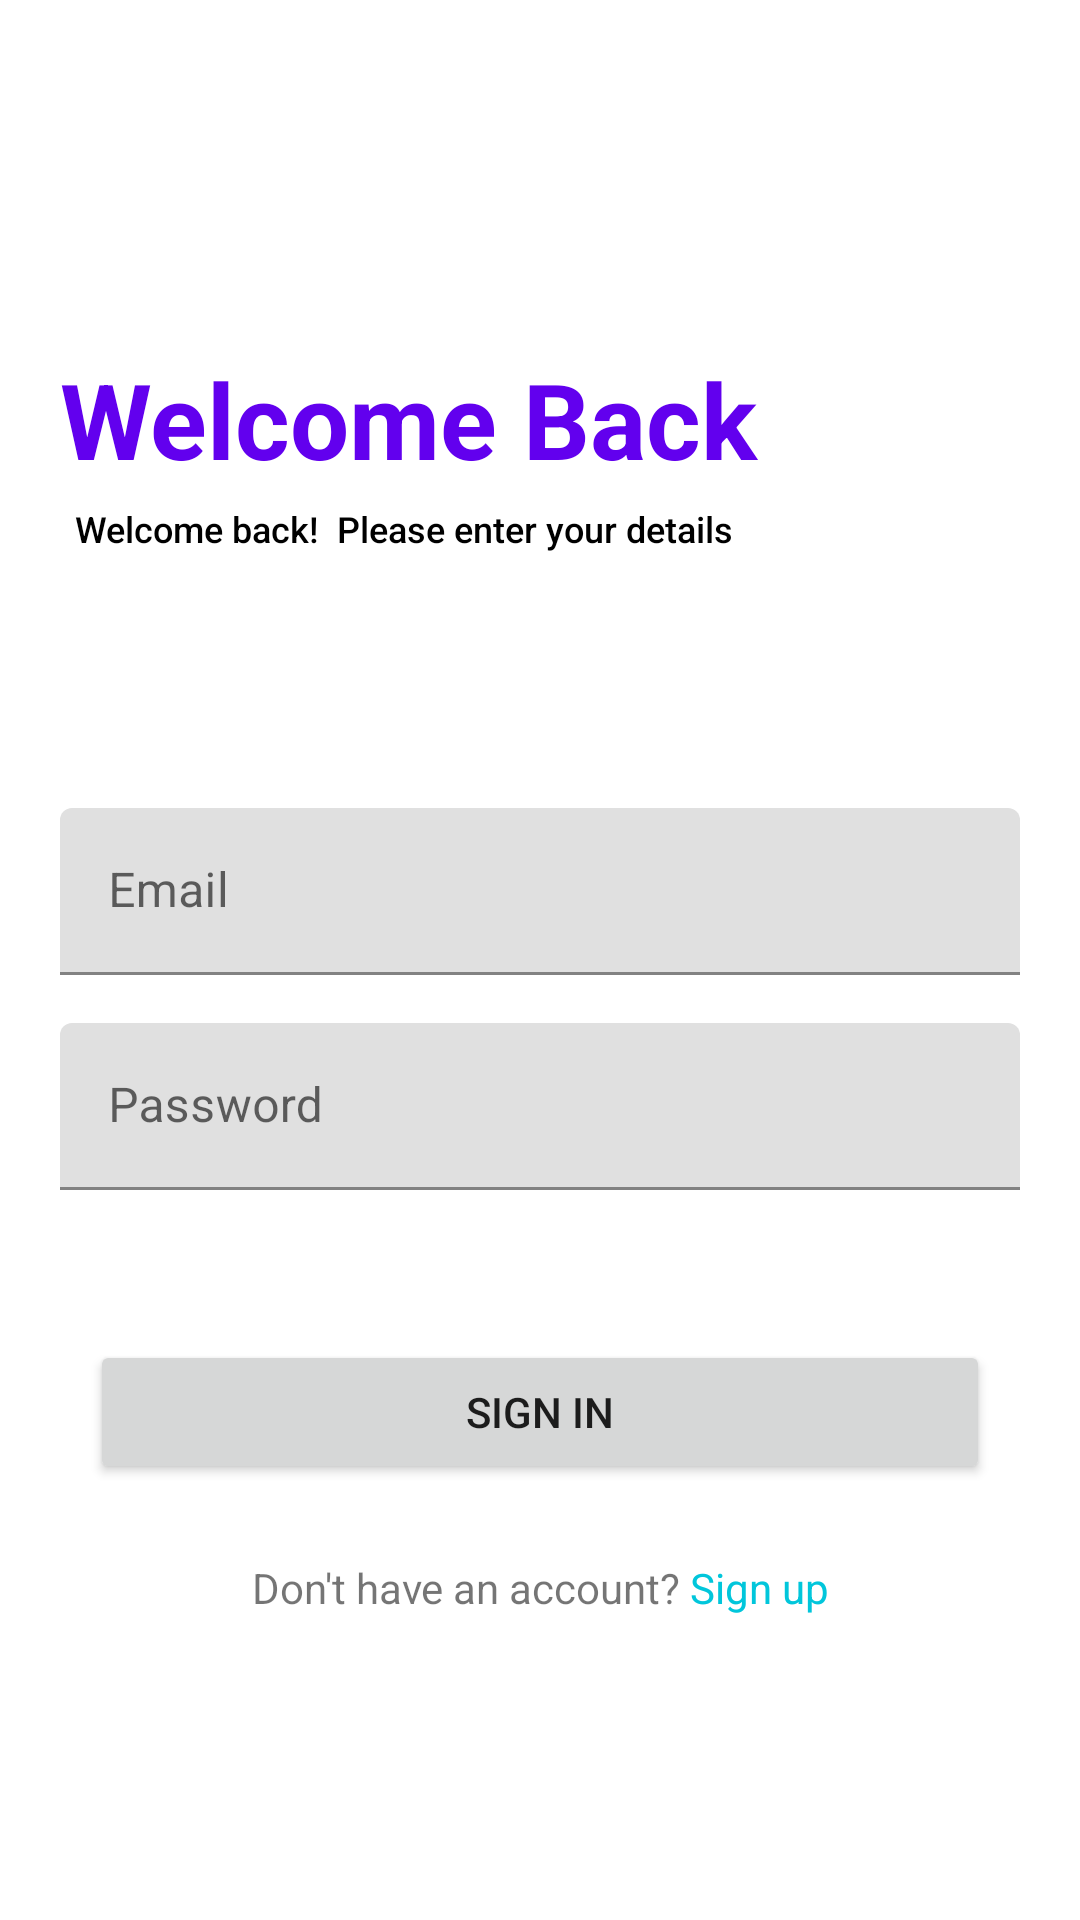

The Android layout XML behind this screen, and the referenced resources:
<!-- AndroidManifest.xml: application theme Theme.Bizmart -->
<!-- res/layout/signin.xml -->
<?xml version="1.0" encoding="utf-8"?>
<layout xmlns:android="http://schemas.android.com/apk/res/android"
    xmlns:app="http://schemas.android.com/apk/res-auto"
    xmlns:tools="http://schemas.android.com/tools"
    >

    <data>

    </data>


<ScrollView
    android:layout_width="match_parent"
    android:layout_height="match_parent"
    tools:context=".Signup">

    <androidx.constraintlayout.widget.ConstraintLayout
        android:layout_width="match_parent"
        android:layout_height="wrap_content"
        android:layout_gravity="center"
        android:padding="20dp">

    <TextView
        android:id="@+id/textView"
        android:layout_width="match_parent"
        android:layout_height="wrap_content"
        android:gravity="start"
        android:fontFamily="sans-serif"
        android:textSize="35dp"
        android:text="Welcome Back"
        android:textColor="@color/purple_500"
        android:textStyle="bold"
        android:layout_marginTop="20dp"
        app:layout_constraintEnd_toEndOf="parent"
        app:layout_constraintStart_toStartOf="parent"
        app:layout_constraintTop_toTopOf="parent" />

        <TextView
            android:id="@+id/sub_text"
            android:layout_width="match_parent"
            android:layout_height="wrap_content"
            android:text="Welcome back!  Please enter your details"
            android:fontFamily="sans-serif-medium"
            android:padding="5dp"
            android:textColor="#000"
            android:textSize="12sp"
            app:layout_constraintTop_toBottomOf="@id/textView"
            >

        </TextView>

    <com.google.android.material.textfield.TextInputLayout
        android:id="@+id/email"
        android:layout_width="match_parent"
        android:layout_height="wrap_content"
        android:layout_marginTop="80dp"
        android:hint="Email"
        app:layout_constraintStart_toStartOf="parent"
        app:layout_constraintTop_toBottomOf="@+id/sub_text">

        <com.google.android.material.textfield.TextInputEditText
            style="@style/ThemeOverlay.Material3.TextInputEditText.OutlinedBox"
            android:id="@+id/email_EditText"
            android:layout_width="match_parent"
            android:layout_height="wrap_content"
            android:textColor="#000"
            android:inputType="textEmailAddress">

        </com.google.android.material.textfield.TextInputEditText>
    </com.google.android.material.textfield.TextInputLayout>

    <com.google.android.material.textfield.TextInputLayout
        android:id="@+id/password"
        android:layout_width="match_parent"
        android:layout_height="wrap_content"
        android:layout_marginTop="16dp"
        android:hint="Password"
        app:layout_constraintStart_toStartOf="parent"
        app:layout_constraintTop_toBottomOf="@+id/email">

        <com.google.android.material.textfield.TextInputEditText
            android:id="@+id/password_EditText"
            android:layout_width="match_parent"
            android:layout_height="wrap_content"
            android:textColor="#000"
            android:inputType="textPassword">

        </com.google.android.material.textfield.TextInputEditText>
    </com.google.android.material.textfield.TextInputLayout>

        <Button
            android:id="@+id/signin"
            android:layout_width="300dp"
            android:layout_height="wrap_content"
            android:gravity="center"
            android:layout_marginTop="50dp"
            android:text="Sign IN"
            app:layout_constraintEnd_toEndOf="parent"
            app:layout_constraintStart_toStartOf="parent"
            app:layout_constraintTop_toBottomOf="@id/password">

        </Button>

        <TextView
            android:id="@+id/alt_signup"
            android:layout_width="match_parent"
            android:layout_height="wrap_content"
            android:gravity="center"
            android:text="@string/dont_have_an_account"
            app:layout_constraintEnd_toEndOf="parent"
            android:padding="5dp"
            android:layout_marginTop="20dp"
            app:layout_constraintStart_toStartOf="parent"
            app:layout_constraintTop_toBottomOf="@id/signin">

        </TextView>

    </androidx.constraintlayout.widget.ConstraintLayout>

</ScrollView>

</layout>
<!-- resources referenced by this layout -->
<resources>
  <string name="dont_have_an_account">Don\'t have an account? <font color="#01C6DB">Sign up</font></string>
  <style name="Theme.Bizmart" parent="Theme.MaterialComponents.DayNight.NoActionBar">
          
          <item name="colorPrimary">@color/purple_500</item>
          <item name="colorPrimaryVariant">@color/purple_700</item>
          <item name="colorOnPrimary">@color/white</item>
          
          <item name="colorSecondary">@color/teal_200</item>
          <item name="colorSecondaryVariant">@color/teal_700</item>
          <item name="colorOnSecondary">@color/black</item>
          
          <item name="android:statusBarColor" tools:targetApi="l">?attr/colorPrimaryVariant</item>
          
      </style>
  <!-- not gathered from this repository: default colours our renderer supplied (Android Studio template values) -->
  <color name="purple_500">#FF6200EE</color>
  <color name="purple_700">#FF3700B3</color>
  <color name="teal_200">#FF03DAC5</color>
  <color name="teal_700">#FF018786</color>
  <color name="black">#FF000000</color>
  <color name="white">#FFFFFFFF</color>
</resources>
